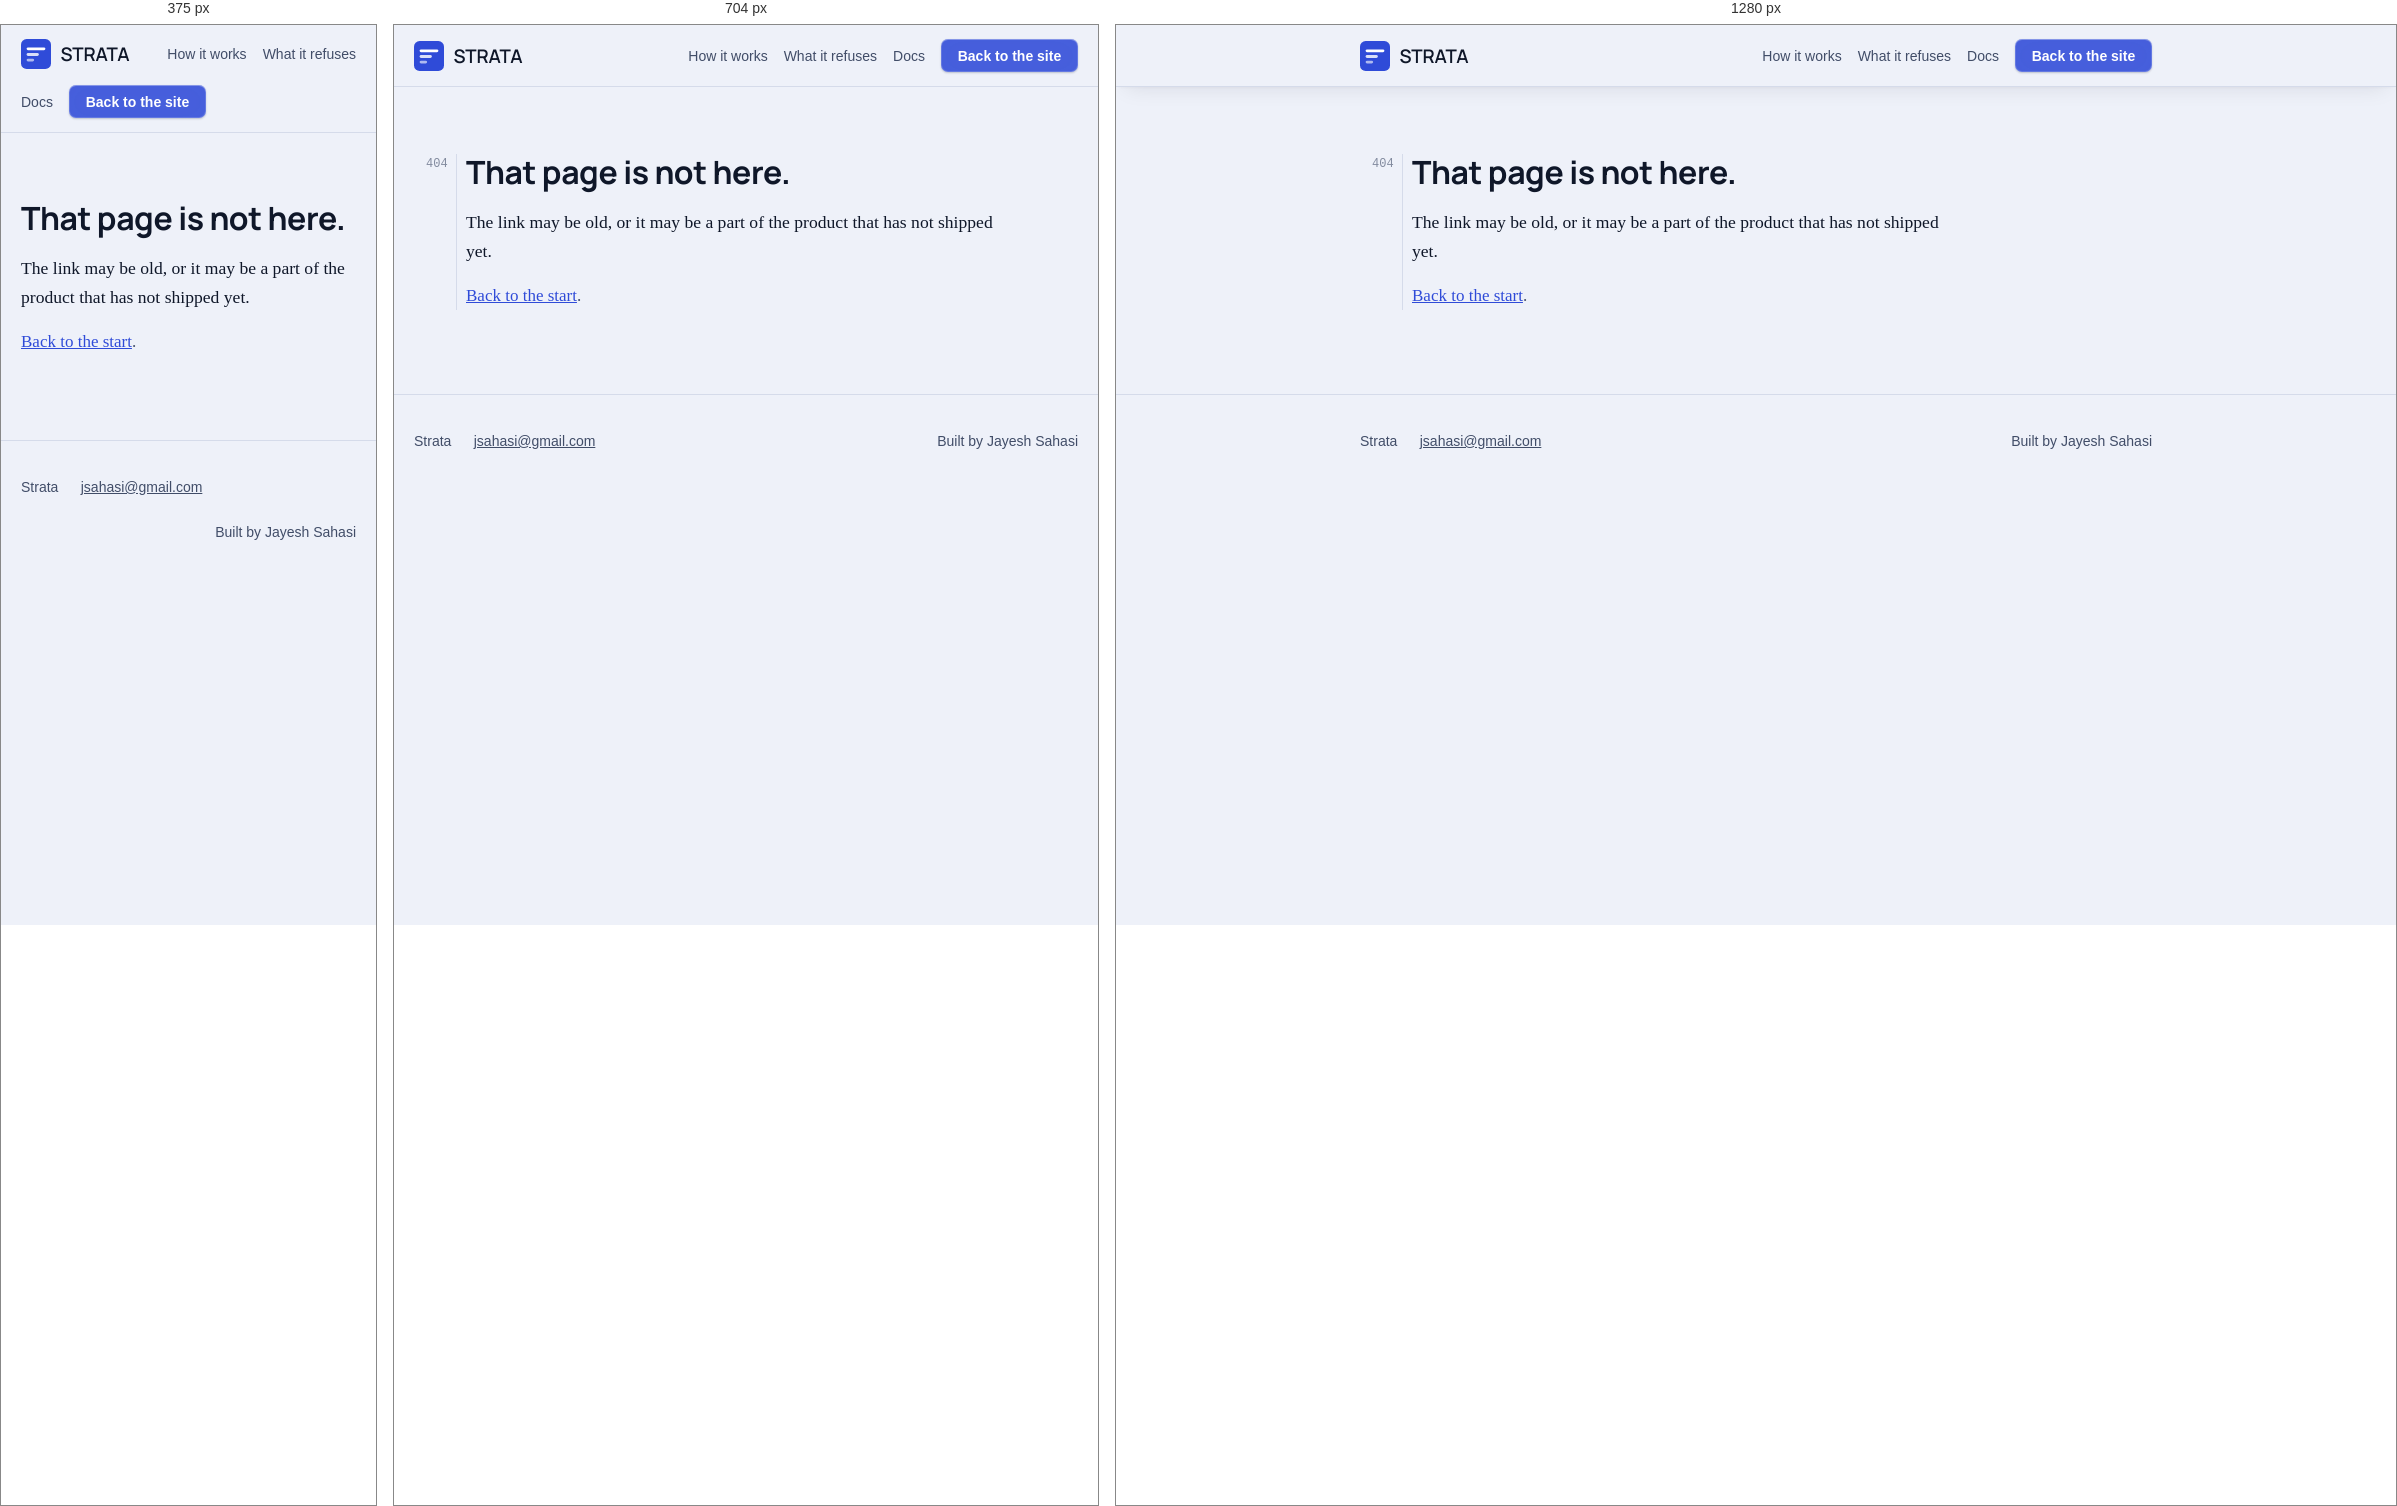
Rendered at 375 px, 704 px and 1280 px, left to right.

<!-- file: 404.html -->
<!doctype html>
<html lang="en">
<head>
<meta charset="utf-8">
<meta name="viewport" content="width=device-width,initial-scale=1">
<title>Sign in — Strata</title>
<meta name="description" content="Strata sign-in.">
<meta name="robots" content="noindex">
<style>
:root{
  --paper:#f7f8fa; --ink:#10141c; --muted:#5a6373; --rule:#dfe3ea;
  --stamp:#1b3a8f; --withheld:#a8620e; --panel:#ffffff;
  --measure:33rem;
  --serif:ui-serif,"Iowan Old Style",Charter,Palatino,"Book Antiqua",Georgia,serif;
  --sans:ui-sans-serif,-apple-system,"Segoe UI",Roboto,Helvetica,Arial,sans-serif;
  --mono:ui-monospace,SFMono-Regular,Menlo,Consolas,"Liberation Mono",monospace;
}
@media (prefers-color-scheme:dark){
  :root{ --paper:#0d1017; --ink:#e6e8ec; --muted:#98a1b2; --rule:#242a35;
         --stamp:#8fa9e8; --withheld:#d99a45; --panel:#131822; }
}
*{box-sizing:border-box}
html{-webkit-text-size-adjust:100%;scroll-behavior:smooth}
@media (prefers-reduced-motion:reduce){html{scroll-behavior:auto}*{animation:none!important;transition:none!important}}
body{margin:0;background:var(--paper);color:var(--ink);font:400 17px/1.62 var(--serif)}

a{color:var(--stamp)}
a:focus-visible,button:focus-visible{outline:2px solid var(--stamp);outline-offset:3px;border-radius:2px}
.skip{position:absolute;left:-9999px}
.skip:focus{left:1rem;top:1rem;background:var(--panel);padding:.6rem .9rem;z-index:20;border:1px solid var(--rule)}

/* ---- the signature: a testimony line-number margin ---- */
.wrap{max-width:52rem;margin:0 auto;padding:0 1.25rem}
.lined{position:relative;padding-left:3.25rem}
.lined::before{
  content:attr(data-line);
  position:absolute;left:0;top:.34em;width:2.1rem;text-align:right;
  font:500 12px/1 var(--mono);color:var(--muted);opacity:.62;
  font-variant-numeric:tabular-nums;
}
.lined::after{
  content:"";position:absolute;left:2.6rem;top:0;bottom:0;width:1px;background:var(--rule);
}
@media (max-width:640px){
  .lined{padding-left:0}
  .lined::before,.lined::after{display:none}
}

/* ---- header ---- */
header{border-bottom:1px solid var(--rule);position:sticky;top:0;background:var(--paper);z-index:10}
.bar{max-width:52rem;margin:0 auto;padding:.85rem 1.25rem;display:flex;align-items:center;gap:1rem;flex-wrap:wrap}
.brand{font:600 15px/1 var(--sans);letter-spacing:.14em;text-transform:uppercase;color:var(--ink);text-decoration:none;margin-right:auto}
.brand span{color:var(--stamp)}
.navlink{font:500 14px/1 var(--sans);color:var(--muted);text-decoration:none}
.navlink:hover{color:var(--ink)}
.signin{
  font:600 14px/1 var(--sans);text-decoration:none;color:var(--panel);background:var(--stamp);
  padding:.62rem 1.05rem;border-radius:3px;white-space:nowrap;
}
.signin:hover{filter:brightness(1.12)}
@media (prefers-color-scheme:dark){.signin{color:#0d1017}}

/* ---- type ---- */
h1{font:400 clamp(2rem,5.4vw,3.05rem)/1.1 var(--serif);letter-spacing:-.018em;margin:0 0 1.1rem;text-wrap:balance}
h2{font:600 12px/1 var(--sans);letter-spacing:.15em;text-transform:uppercase;color:var(--stamp);margin:0 0 1.15rem}
h3{font:500 1.16rem/1.35 var(--serif);margin:0 0 .5rem}
p{margin:0 0 1.05rem}
.lede{font-size:1.1rem}
.muted{color:var(--muted)}
section{padding:4.2rem 0;border-top:1px solid var(--rule)}
section:first-of-type{border-top:0}
.narrow{max-width:var(--measure)}

/* ---- hero claim pair: the thesis, shown ---- */
.pair{margin:2rem 0 0;font:400 15px/1.58 var(--sans)}
.rec{background:var(--panel);border:1px solid var(--rule);border-left:3px solid var(--stamp);
     padding:1rem 1.1rem;margin-bottom:.85rem;border-radius:2px}
.rec--held{border-left-color:var(--withheld)}
.rec p{margin:0}
.chip{display:inline-block;margin-top:.6rem;font:500 12px/1 var(--mono);color:var(--stamp);
      border:1px solid currentColor;border-radius:2px;padding:.3rem .45rem}
.held-label{font:600 11px/1.4 var(--sans);letter-spacing:.11em;text-transform:uppercase;color:var(--withheld);display:block;margin-bottom:.5rem}
.srctext{margin-top:.55rem;padding:.55rem .7rem;border:1px dashed var(--rule);border-radius:2px;
         font:400 13px/1.5 var(--mono);color:var(--muted);overflow-x:auto}
mark{background:color-mix(in srgb,var(--stamp) 18%,transparent);color:inherit;padding:0 .12em}
.caption{font:400 14px/1.55 var(--sans);color:var(--muted);margin-top:.9rem}

/* ---- pipeline ---- */
.stage{display:grid;grid-template-columns:auto 1fr;gap:.9rem 1rem;align-items:baseline;padding:.85rem 0;border-bottom:1px solid var(--rule)}
.stage:last-child{border-bottom:0}
.stage>b{font:500 12px/1.6 var(--mono);color:var(--muted);white-space:nowrap}
.stage p{margin:.2rem 0 0;font:400 15px/1.55 var(--sans)}
.stage em{font-style:normal;color:var(--withheld);font-weight:600}

/* ---- refusals ---- */
.refuse{border-left:2px solid var(--rule);padding-left:1.1rem;margin-bottom:1.5rem}
.refuse h3{font:600 15px/1.4 var(--sans)}
.refuse p{font:400 15px/1.58 var(--sans);color:var(--muted);margin:0}

/* ---- closing ---- */
.cta{background:var(--panel);border:1px solid var(--rule);border-radius:3px;padding:1.9rem 1.6rem;text-align:center}
.cta h3{font:400 1.5rem/1.25 var(--serif);margin-bottom:.55rem}
.cta p{font:400 15px/1.55 var(--sans);color:var(--muted);max-width:26rem;margin:0 auto 1.3rem}
footer{border-top:1px solid var(--rule);padding:2.2rem 0 3.5rem;font:400 14px/1.6 var(--sans);color:var(--muted)}
footer a{color:var(--muted)}
.foot{display:flex;gap:1.4rem;flex-wrap:wrap;align-items:baseline}
.foot .sep{margin-left:auto}
</style>
<link rel="stylesheet" href="/site.css">
  <link rel="icon" href="/favicon.svg" type="image/svg+xml">
</head>
<body>
<a class="skip" href="#main">Skip to content</a>
<header>
  <div class="bar">
    <a class="brand" href="/"><svg class="logo" viewBox="0 0 132 32" width="132" height="32" role="img" aria-label="Strata" focusable="false"><rect width="32" height="32" rx="6" fill="#2f4bd8"/><rect x="6" y="9" width="20" height="3" rx="1.5" fill="#fff"/><rect x="6" y="15" width="13" height="3" rx="1.5" fill="#fff" opacity=".82"/><rect x="6" y="21" width="8" height="3" rx="1.5" fill="#fff" opacity=".62"/><text x="42" y="23" fill="currentColor" font-size="20" font-weight="600" letter-spacing="-.01em" font-family="-apple-system,BlinkMacSystemFont,Segoe UI,Roboto,Helvetica Neue,Arial,sans-serif">Strata</text></svg></a>
    <a class="navlink" href="/#how">How it works</a>
    <a class="navlink" href="/#refuses">What it refuses</a>
    <a class="navlink" href="/docs/">Docs</a>
    <a class="signin" href="/">Back to the site</a>
  </div>
</header>
<main id="main">
<section>
  <div class="wrap"><div class="lined" data-line="404">
    <div class="narrow">
      <h1>That page is not here.</h1>
      <p class="lede">The link may be old, or it may be a part of the product that has not shipped
      yet.</p>
      <p class="muted"><a href="/">Back to the start</a>.</p>
    </div>
  </div></div>
</section>
</main>
<footer><div class="wrap"><div class="foot">
  <span>Strata</span>
  <a href="mailto:jsahasi@gmail.com">jsahasi@gmail.com</a>
  <span class="sep muted">Built by Jayesh Sahasi</span>
</div></div></footer>
</body>
</html>


/* @media block from site.css */
@media (max-width: 40rem) {
  .film__frame {
    padding: 0.4rem;
    border-radius: 10px;
  }
  .film__frame video {
    border-radius: 6px;
  }
}

/* @media block from site.css */
@media (min-width: 48rem) {
  .mismatch {
    grid-template-columns: minmax(0, 1fr) minmax(0, 1fr);
  }
}